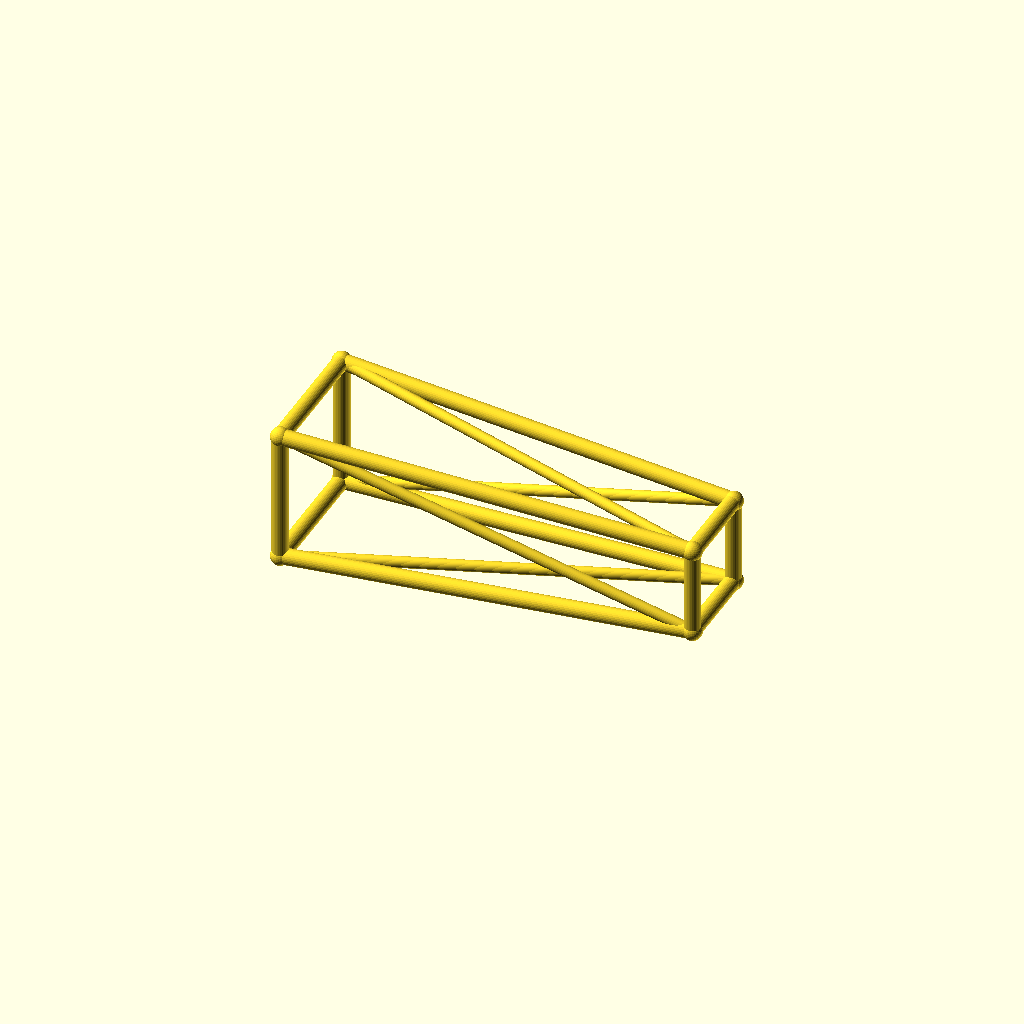
Cell 1 — every parameter at its default value.
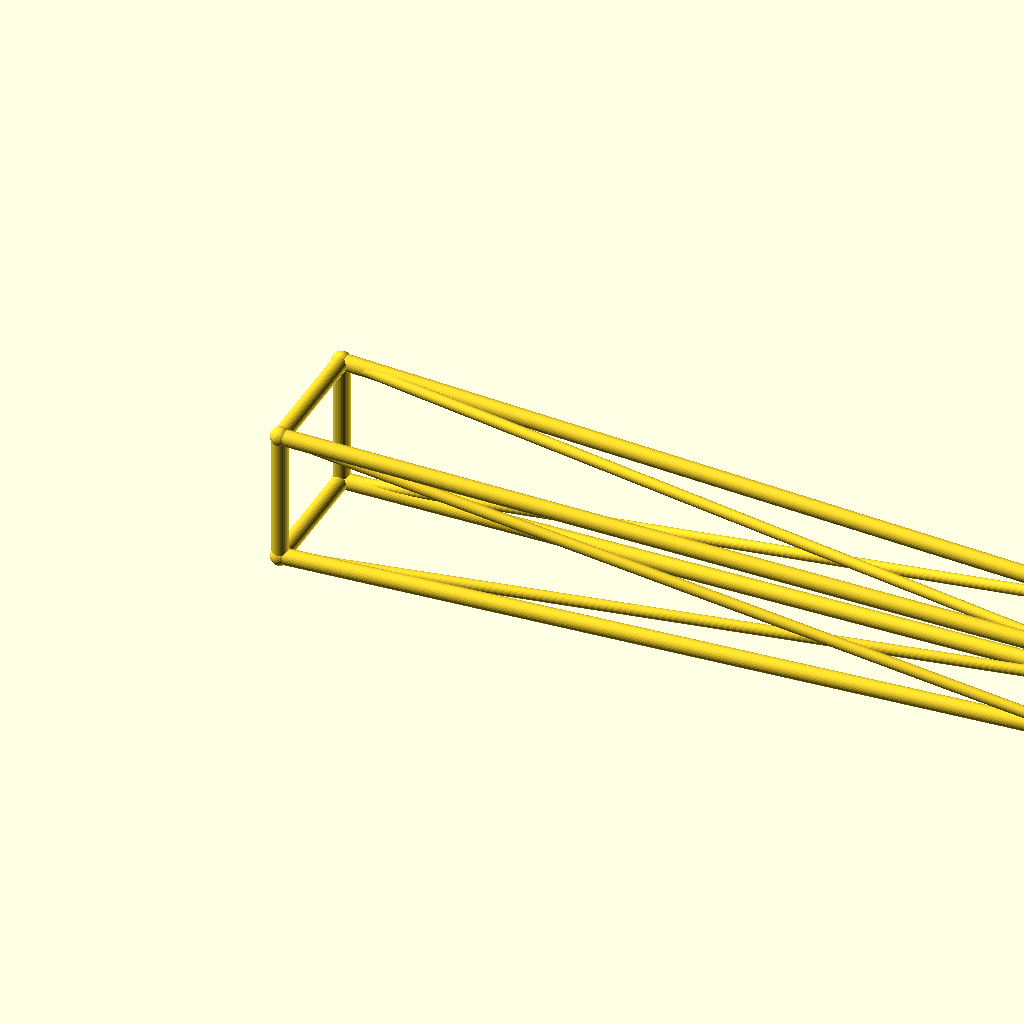
Cell 2 — jib_l set to 220, the other parameters unchanged.
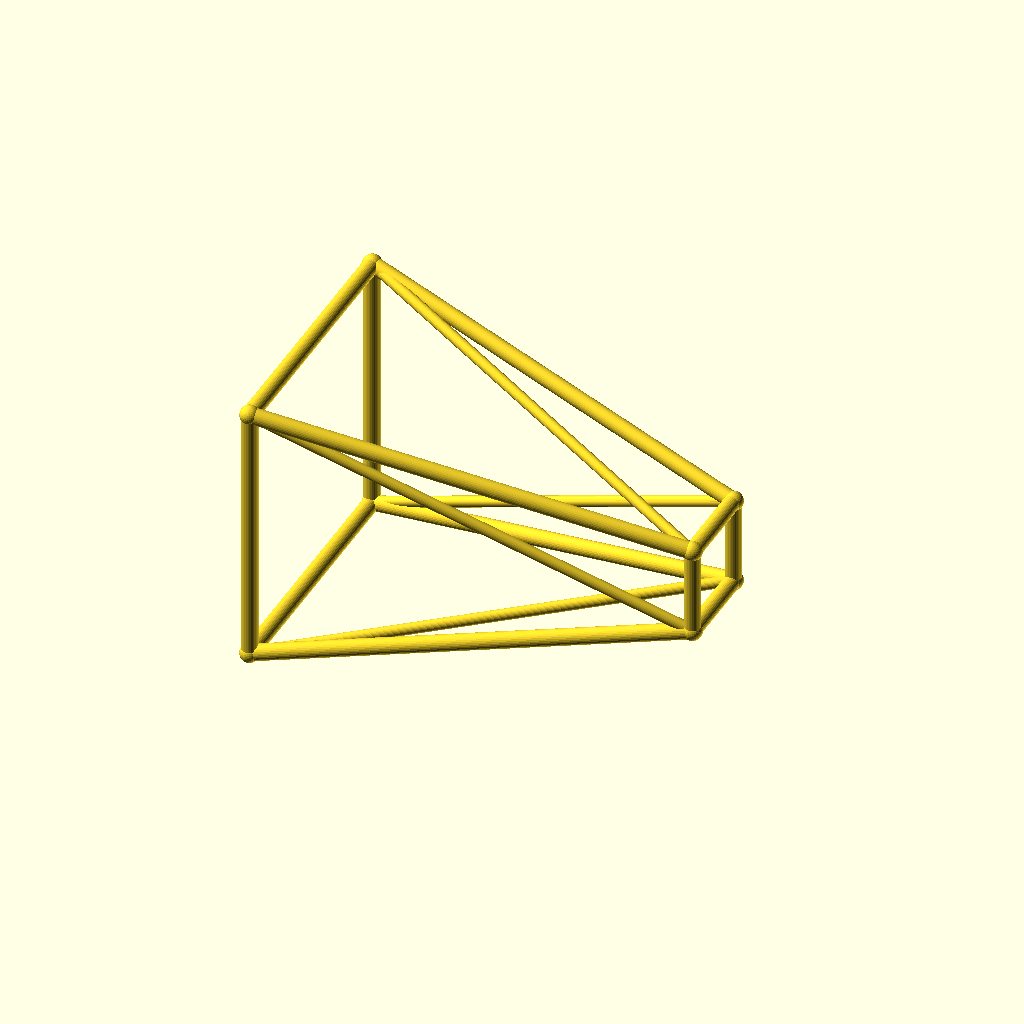
Cell 3 — root_w set to 36, the other parameters unchanged.
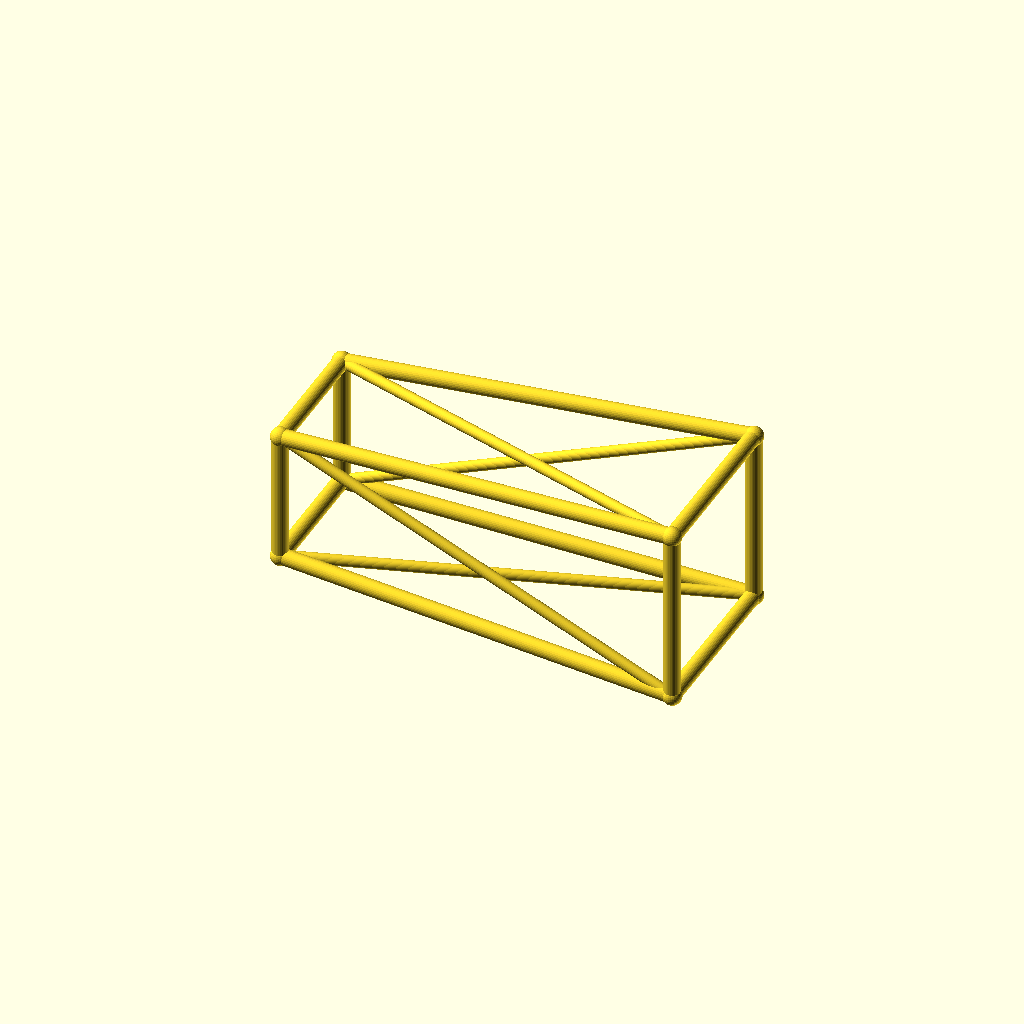
Cell 4: tip_w = 24 (everything else at default).
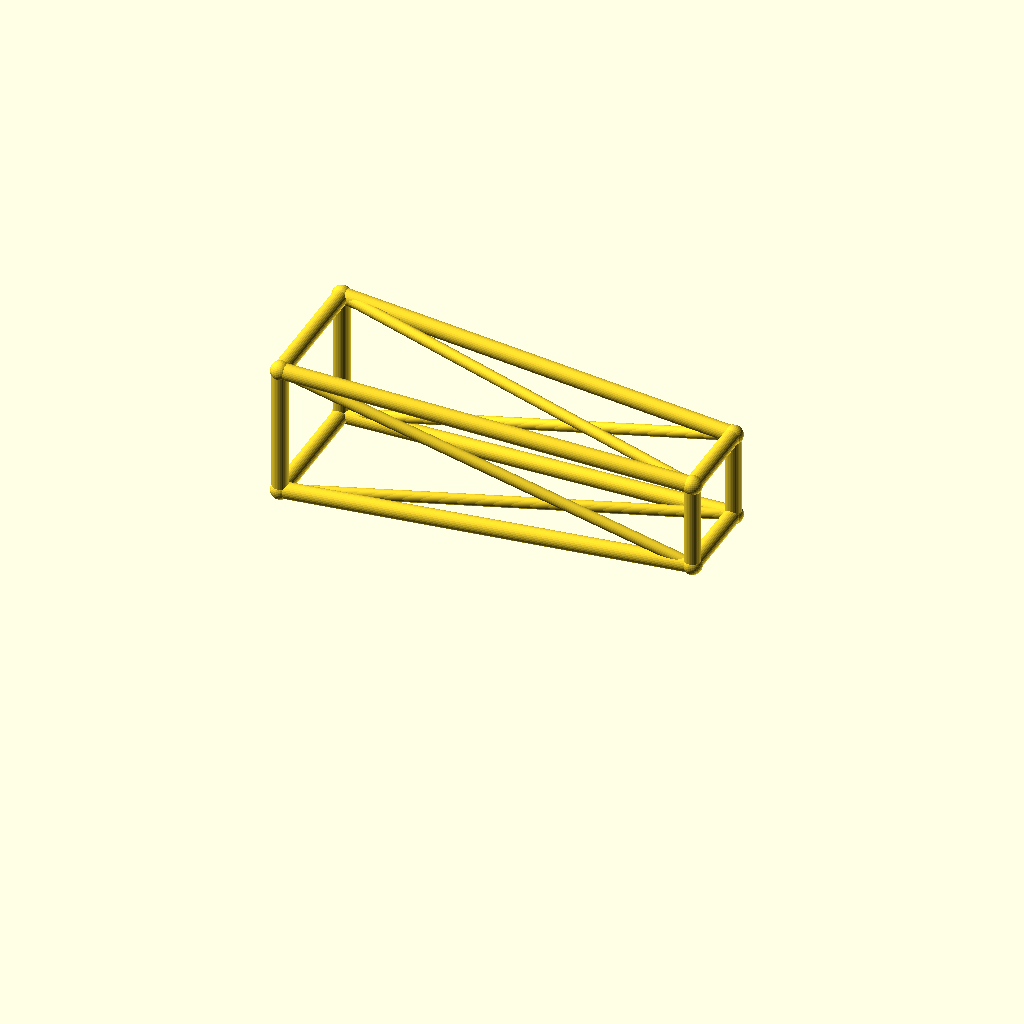
Cell 5 — deck_h set to 40, the other parameters unchanged.
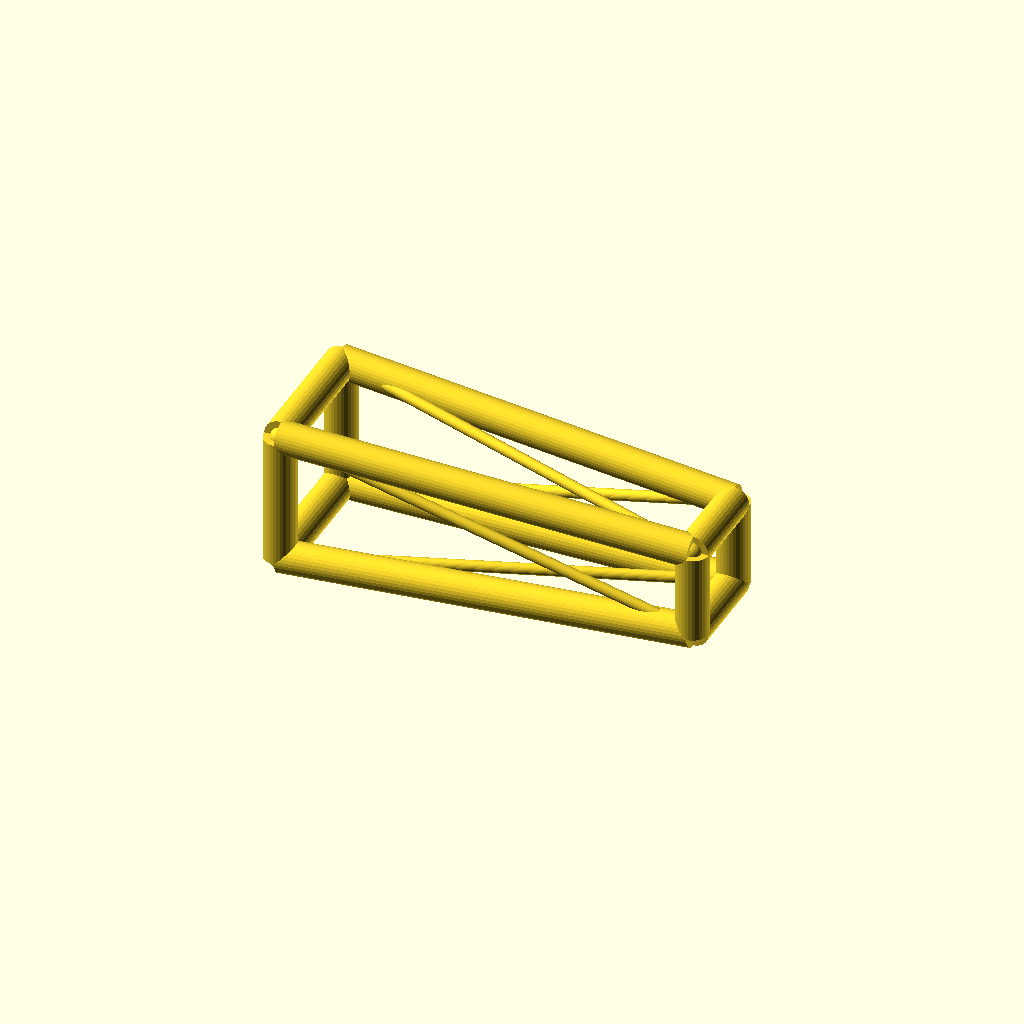
Cell 6: chord_r = 4.4 (everything else at default).
All cells are drawn from one camera (rotation 55°, 0°, 25°, orthographic, colour scheme Cornfield), so only the parameter changes between them.
OpenSCAD source file optional_data/data/wire3/cranejib/scene_0058.scad:
$fn = 32;

// ----------------------------------------------------------------------
// Crane jib: tapered jib, 110 mm
// ----------------------------------------------------------------------

// --- parameters (mm) ---
jib_l = 110;              // jib length, X
root_w = 18;              // half width of the root ring
tip_w = 12;               // half width of the tip ring
deck_h = 20;              // height of the jib axis
chord_r = 2.2;            // ring and chord radius
brace_r = 1.5;            // diagonal radius
joint_r = 2.6;            // joint ball radius

bbox_x = jib_l + 2 * joint_r;  // overall X, joints included
bbox_y = 2 * root_w + 2 * joint_r;  // overall Y, joints included
bbox_z = 36 + 2 * joint_r;  // overall Z, joints included
chord_d = 2 * chord_r;  // chord stock diameter
brace_d = 2 * brace_r;  // brace stock diameter
root_d = 2 * root_w;  // root ring section
tip_d = 2 * tip_w;  // tip ring section
jib_h = 2 * root_w;  // root ring height
nodes = [[0, -root_w, deck_h - root_w], [0, root_w, deck_h - root_w], [0, root_w, deck_h + root_w], [0, -root_w, deck_h + root_w], [jib_l, -tip_w, deck_h - tip_w], [jib_l, tip_w, deck_h - tip_w], [jib_l, tip_w, deck_h + tip_w], [jib_l, -tip_w, deck_h + tip_w]];

module member(a, b, r) {
  /* round stock from joint a to joint b, ends buried in the joint balls */
  d = b - a;
  length = norm(d);
  translate(a) rotate([0, acos(d[2] / length), atan2(d[1], d[0])])
    cylinder(h = length, r = r);
}

module joint(p, r) {
  /* ball at the joint centre, fatter than every member meeting there */
  translate(p) sphere(r = r);
}

/* members - each call is one graph edge */
member(nodes[0], nodes[1], chord_r);
member(nodes[1], nodes[2], chord_r);
member(nodes[2], nodes[3], chord_r);
member(nodes[3], nodes[0], chord_r);
member(nodes[4], nodes[5], chord_r);
member(nodes[5], nodes[6], chord_r);
member(nodes[6], nodes[7], chord_r);
member(nodes[7], nodes[4], chord_r);
member(nodes[0], nodes[4], chord_r);
member(nodes[0], nodes[5], brace_r);
member(nodes[1], nodes[5], chord_r);
member(nodes[1], nodes[6], brace_r);
member(nodes[2], nodes[6], chord_r);
member(nodes[2], nodes[7], brace_r);
member(nodes[3], nodes[7], chord_r);
member(nodes[3], nodes[4], brace_r);

/* joint balls */
for (p = nodes) joint(p, joint_r);
Parameter table extracted from the source (name, type, default, range or options):
jib_l: number, default 110
root_w: number, default 18
tip_w: number, default 12
deck_h: number, default 20
chord_r: number, default 2.2
brace_r: number, default 1.5
joint_r: number, default 2.6
